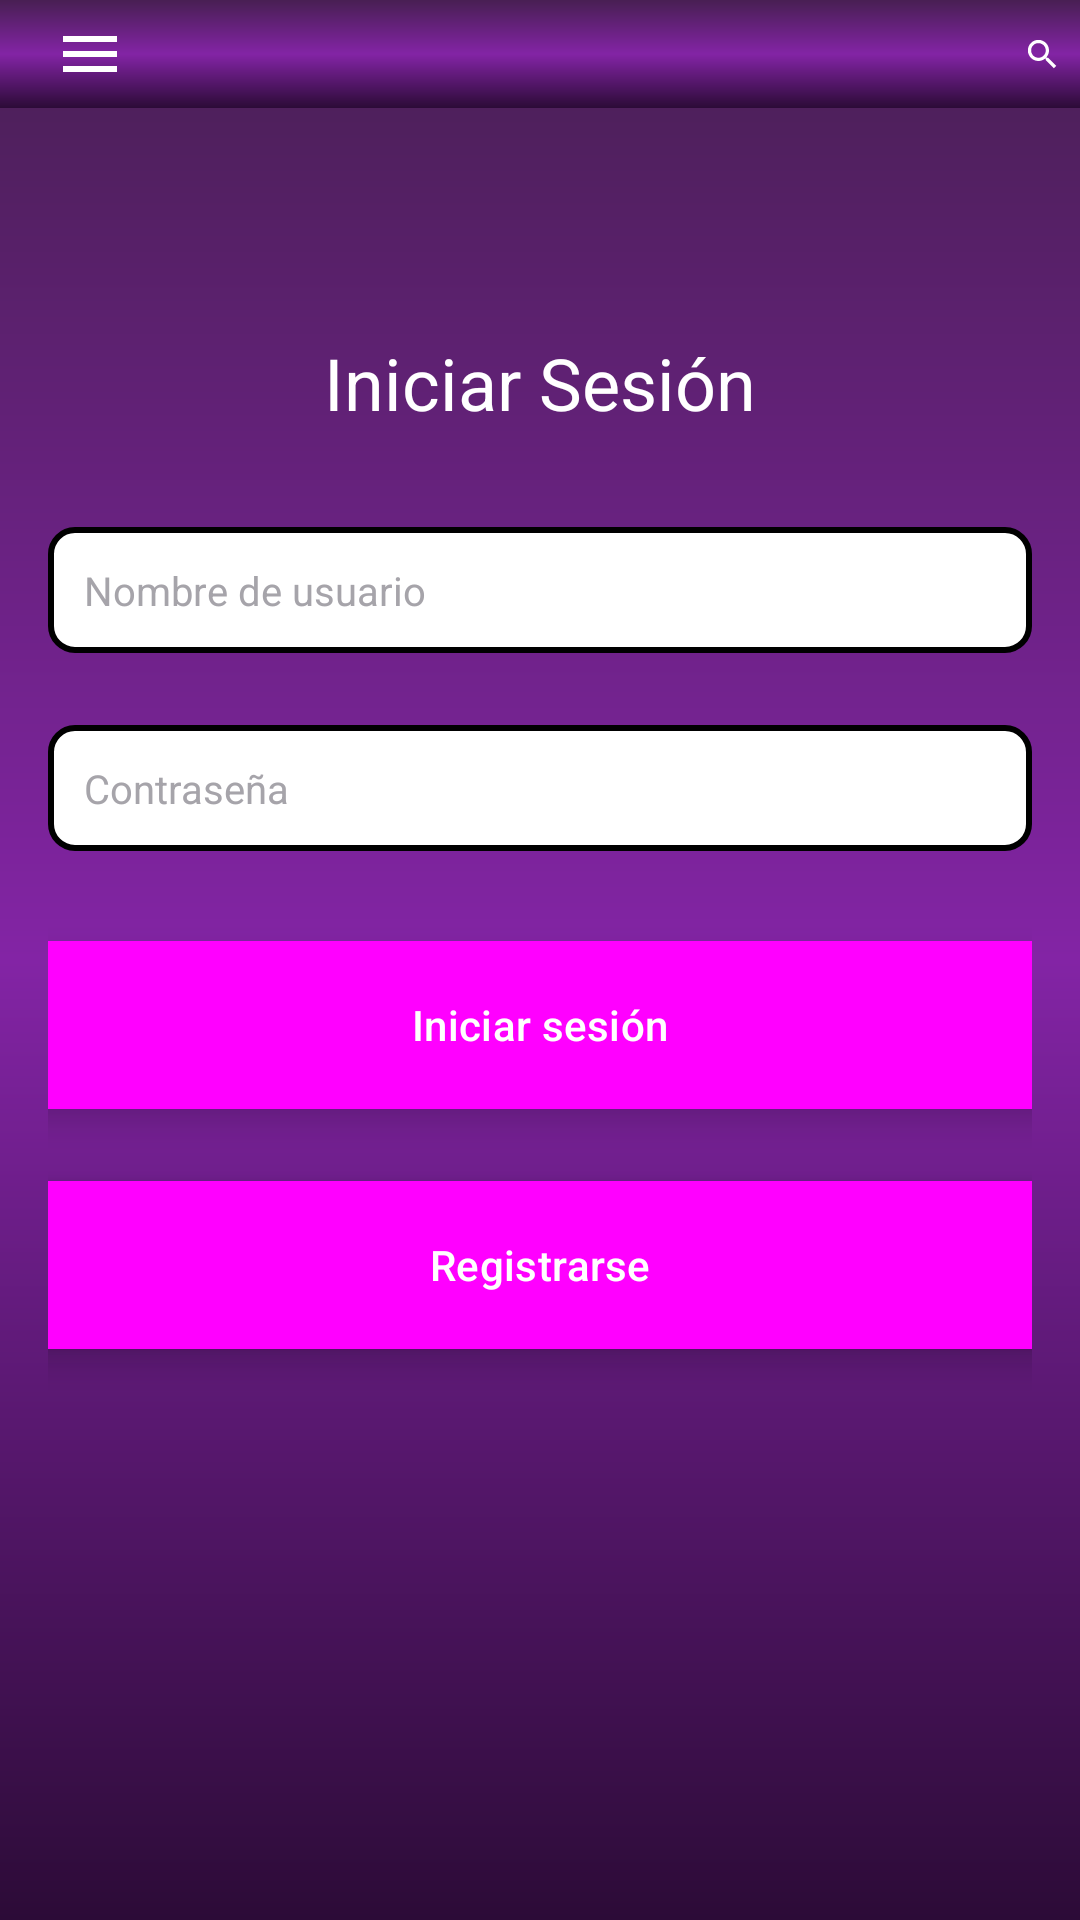

Here is an Android app screen rendered from its layout file. Give the layout XML and the strings, colors and styles it references.
<!-- AndroidManifest.xml: application theme Theme.PoyectoDesarrolloDeInterfaces -->
<!-- res/layout/activity_main.xml -->
<?xml version="1.0" encoding="utf-8"?>
<RelativeLayout xmlns:android="http://schemas.android.com/apk/res/android"
    xmlns:tools="http://schemas.android.com/tools"
    android:layout_width="match_parent"
    android:layout_height="match_parent"
    android:background="@drawable/fondo_negro_morado"
    tools:context=".MainActivity">


    <LinearLayout
        android:id="@+id/toolbar"
        android:layout_width="match_parent"
        android:layout_height="wrap_content"
        android:layout_alignParentStart="true"
        android:layout_alignParentTop="true"
        android:layout_marginTop="0dp"
        android:background="@drawable/fondo_negro_morado"
        android:gravity="center_vertical"
        android:orientation="horizontal"
        android:padding="6dp">

        <ImageView
            android:id="@+id/imageMenu"
            android:layout_width="wrap_content"
            android:layout_height="wrap_content"
            android:layout_marginStart="12dp"
            android:src="@drawable/menu" />


        <ImageView
            android:id="@+id/logoHBO"
            android:layout_width="139dp"
            android:layout_height="19dp"
            android:layout_marginStart="100dp"
            android:layout_marginEnd="60dp"
            android:layout_gravity="center"
            android:src="@drawable/logo" />


        <ImageView
            android:id="@+id/logoLupa"
            android:layout_width="wrap_content"
            android:layout_height="wrap_content"
            android:src="@drawable/lupa" />


        <ImageView
            android:id="@+id/imageUsuario"
            android:layout_width="wrap_content"
            android:layout_height="wrap_content"
            android:layout_marginStart="6dp"
            android:layout_marginEnd="6dp"
            android:src="@drawable/usuario" />
    </LinearLayout>

    <LinearLayout
        android:layout_width="match_parent"
        android:layout_height="449dp"
        android:layout_centerInParent="true"
        android:orientation="vertical"
        android:padding="16dp">


        <TextView
            android:layout_width="wrap_content"
            android:layout_height="wrap_content"
            android:layout_gravity="center_horizontal"
            android:layout_marginBottom="32dp"
            android:text="Iniciar Sesión"
            android:textColor="@android:color/white"
            android:textSize="24sp" />


        <EditText
            android:id="@+id/usuario"
            android:layout_width="match_parent"
            android:layout_height="wrap_content"
            android:layout_marginBottom="16dp"
            android:background="@drawable/edit"
            android:hint="Nombre de usuario"
            android:padding="12dp"
            android:textColor="@android:color/white"
            android:textColorHint="#A6A4AA"
            android:textSize="40px" />


        <RelativeLayout
            android:layout_width="match_parent"
            android:layout_height="wrap_content"
            android:layout_marginTop="8dp"
            android:layout_marginBottom="16dp">

            <EditText
                android:id="@+id/contraseña"
                android:layout_width="match_parent"
                android:layout_height="wrap_content"
                android:background="@drawable/edit"
                android:hint="Contraseña"
                android:inputType="textPassword"
                android:padding="12dp"
                android:textColor="@android:color/white"
                android:textColorHint="#A6A4AA"
                android:textSize="40px" />


            <ImageView
                android:id="@+id/toogleContra"
                android:layout_width="wrap_content"
                android:layout_height="wrap_content"
                android:layout_alignParentEnd="true"
                android:layout_centerVertical="true"
                android:layout_marginEnd="12dp"
                android:padding="12dp"
                android:src="@drawable/ojo"
                android:visibility="visible" />
        </RelativeLayout>


        <Button
            android:id="@+id/acceder"
            style="@style/Widget.Material3.ExtendedFloatingActionButton.Surface"
            android:layout_width="364dp"
            android:layout_height="wrap_content"
            android:layout_gravity="center"
            android:layout_marginTop="8dp"
            android:layout_marginBottom="16dp"
            android:background="@drawable/boton"
            android:padding="16dp"
            android:text="Iniciar sesión"
            android:textColor="#FFFFFF" />

        <Button
            android:id="@+id/registrarse"
            style="@style/Widget.Material3.ExtendedFloatingActionButton.Surface"
            android:layout_width="364dp"
            android:layout_height="wrap_content"
            android:layout_gravity="center"
            android:layout_marginTop="8dp"
            android:layout_marginBottom="16dp"
            android:background="@drawable/boton_final"
            android:padding="16dp"
            android:text="Registrarse"
            android:textColor="#FFFFFF" />

    </LinearLayout>
</RelativeLayout>
<!-- resources referenced by this layout -->
<resources>
  <!-- drawable boton (drawable) -->
  <?xml version="1.0" encoding="utf-8"?>
  <selector xmlns:android="http://schemas.android.com/apk/res/android">
      <item>
          <shape android:shape="rectangle">
              <solid android:color="#000000" />
              <corners android:radius="8dp" />
              <stroke
                  android:width="2dp"
                  android:color="#FFFFFF" />
              <padding
                  android:left="12dp"
                  android:top="12dp"
                  android:right="12dp"
                  android:bottom="12dp" />
          </shape>
      </item>
  </selector>
  <!-- drawable boton_final (drawable) -->
  <shape xmlns:android="http://schemas.android.com/apk/res/android"
      android:shape="rectangle">
      <solid android:color="#000000" /> 
      <corners android:radius="12dp" /> 
      <stroke
          android:width="2dp"
          android:color="#FFFFFF" /> 
  </shape>
  <!-- drawable edit (drawable) -->
  <?xml version="1.0" encoding="utf-8"?>
  <shape xmlns:android="http://schemas.android.com/apk/res/android"
      android:shape="rectangle">
      <solid android:color="#FFFFFF" /> 
      <corners android:radius="8dp" /> 
      <stroke
          android:width="2dp"
      android:color="#000000" />
  </shape>
  <!-- drawable fondo_negro_morado (drawable) -->
  <?xml version="1.0" encoding="utf-8"?>
  <shape xmlns:android="http://schemas.android.com/apk/res/android">
      <gradient
          android:startColor="#2C0B37"
          android:centerColor="#8324A5"
          android:endColor="#481F53"
          android:angle="90"/>
  </shape>
  <!-- drawable lupa (drawable) -->
  <vector xmlns:android="http://schemas.android.com/apk/res/android"
      android:width="24dp"
      android:height="24dp"
      android:viewportWidth="24"
      android:viewportHeight="24">
  
      <path
          android:fillColor="#FFFFFF"
          android:pathData="M15.5,14h-0.79l-0.28-0.27C15.41,12.59,16,11.11,16,9.5C16,5.91,13.09,3,9.5,3S3,5.91,3,9.5S5.91,16,9.5,16c1.61,0,3.09-0.59,4.23-1.57l0.27,0.28v0.79l5,4.99l1.49-1.49l-4.99-5ZM9.5,14C7.01,14,5,11.99,5,9.5S7.01,5,9.5,5S14,7.01,14,9.5S11.99,14,9.5,14Z"/>
  
  </vector>
  <!-- drawable menu (drawable) -->
  <vector xmlns:android="http://schemas.android.com/apk/res/android"
      android:width="24dp"
      android:height="24dp"
      android:viewportWidth="24"
      android:viewportHeight="24">
  
      <path
          android:fillColor="#FFFFFF"
          android:pathData="M3,18h18v-2H3v2zM3,13h18v-2H3v2zM3,6v2h18V6H3z"/>
  
  </vector>
  <!-- drawable ojo (drawable) -->
  <vector xmlns:android="http://schemas.android.com/apk/res/android"
      android:width="24dp"
      android:height="24dp"
      android:viewportWidth="24.0"
      android:viewportHeight="24.0"
      android:tint="#FFFFFF"
      android:autoMirrored="true">
      <path
          android:fillColor="@android:color/white"
          android:strokeWidth="1"
      android:strokeColor="@android:color/white"
      android:pathData="M12,5.5C7,5.5 3,8.5 3,12s4,6.5 9,6.5s9,-3 9,-6.5s-4,-6.5 -9,-6.5zM12,15c-2.76,0 -5,-2.24 -5,-5s2.24,-5 5,-5s5,2.24 5,5s-2.24,5 -5,5zM12,9c-1.66,0 -3,1.34 -3,3s1.34,3 3,3s3,-1.34 3,-3s-1.34,-3 -3,-3zM12,14c-0.55,0 -1,-0.45 -1,-1s0.45,-1 1,-1s1,0.45 1,1s-0.45,1 -1,1z" />
  </vector>
  <!-- drawable usuario (drawable) -->
  <vector xmlns:android="http://schemas.android.com/apk/res/android"
      android:width="24dp"
      android:height="24dp"
      android:viewportWidth="24"
      android:viewportHeight="24"
      android:tint="@color/white">
  
      <path
          android:fillColor="@android:color/white"
          android:pathData="M12,12c2.21,0 4,-1.79 4,-4s-1.79,-4 -4,-4 -4,1.79 -4,4 1.79,4 4,4zM12,14c-2.67,0 -8,1.34 -8,4v2h16v-2c0,-2.66 -5.33,-4 -8,-4z" />
  </vector>
  <style name="Theme.PoyectoDesarrolloDeInterfaces" parent="Base.Theme.PoyectoDesarrolloDeInterfaces" />
  <style name="Base.Theme.PoyectoDesarrolloDeInterfaces" parent="Theme.Material3.DayNight.NoActionBar">
          
          
      </style>
  <!-- not gathered from this repository: default colours our renderer supplied (Android Studio template values) -->
  <color name="white">#FFFFFFFF</color>
</resources>
